Run: headless pygame with SDL's dummy video driver; simulated clock (each Clock.tick advances the game by its frame time, no real sleeping); random seed 0; keys injected as events and as key.get_pressed() state; mouse plan: one left click at the window centre at the start of phase 2, then a move to the lower-right quarter at the start of phase 3.
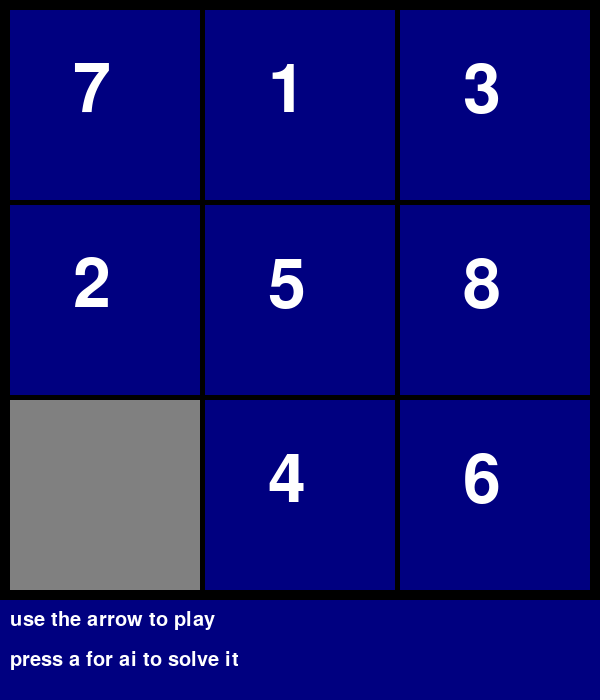
Frame 1 of 4 · flips 1–60 · no input
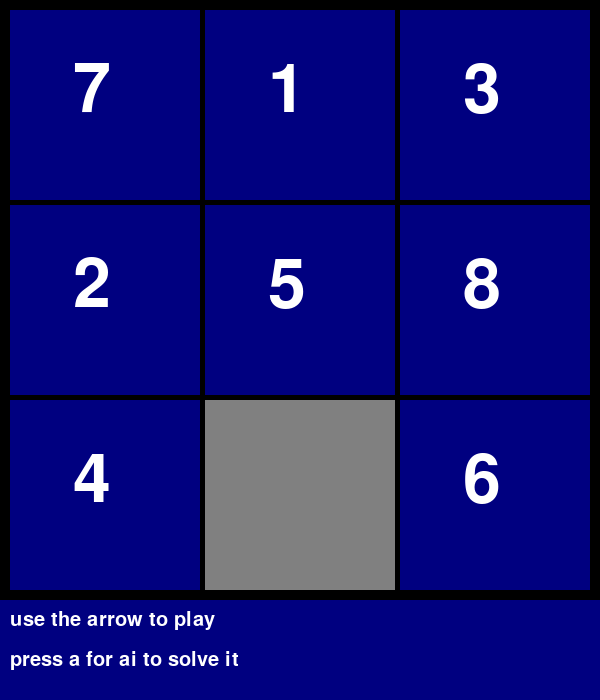
Frame 2 of 4 · flips 61–180 · clicked the window centre · tapped SPACE, RETURN · held RIGHT (→), D
Frame 3 of 4 · flips 181–300 · moved the mouse to the lower-right quarter · held DOWN (↓), S · screen unchanged from frame 2, image omitted
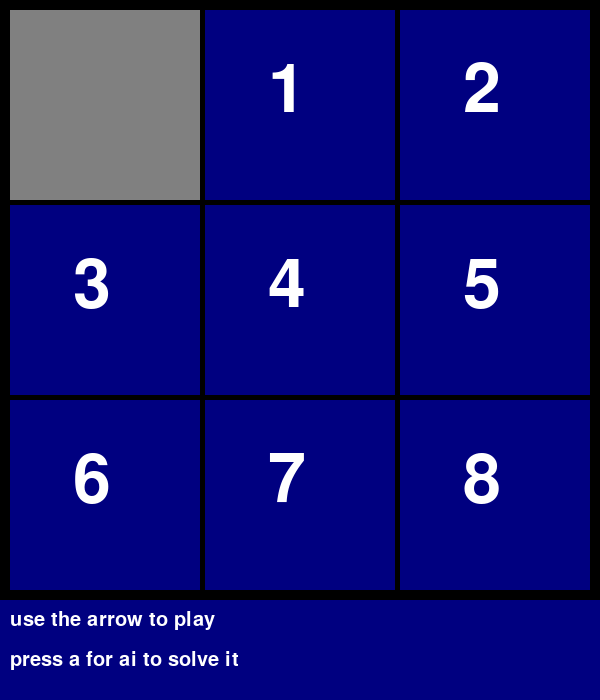
Frame 4 of 4 · flips 301–420 · held LEFT (←), A, UP (↑), W

The pygame program that drew these frames:

import pygame
import argparse
import time
from random import shuffle, seed, sample
from copy import deepcopy
from heapq import heappush, heappop

# board parameters
WIDTH = 600
HEIGHT = 600 
INSTRUCTIONS_HEIGHT = 100
FPS = 60
GAME_NAME = "N-Puzzle"

# colors
WHITE=(255,255,255)
NAVY_BLUE = (0, 0, 128)
BLACK = (0,0,0)
GREY = (128, 128, 128)

# fonts
pygame.init() # to avoid font error
FONT1 = pygame.font.SysFont("comicsans", 30)


class Tile:
   

    def __init__(self, val, x, y, w, l, n):
        self.val = val
        self.x = x
        self.y = y
        self.w = w
        self.l = l
        self.board_size = n

    def draw_tile(self, window):
        #it calculates the appropriate font size and position based on the size of the game board
        #Different font sizes and positions are used for different board sizes to ensure proper rendering
        val = self.val
        if val == 0:
            pygame.draw.rect(window, GREY, (self.x, self.y, self.w, self.l))
        else:
            
            # manual calibrations for board sizes
            if self.board_size <= 4:
                font = pygame.font.SysFont('arial', 100)
                if int(val) >= 10:
                    draw_x = self.x + self.w // 7 
                    draw_y = self.y + self.l // 4
                else:
                    draw_x = self.x + self.w // 3 
                    draw_y = self.y + self.l // 4
            
            elif self.board_size == 5:
                font = pygame.font.SysFont('arial', 80)
                if int(val) >= 10:
                    draw_x = self.x + self.w // 9 
                    draw_y = self.y + self.l // 6
                else:
                    draw_x = self.x + self.w // 3 
                    draw_y = self.y + self.l // 6
 
            elif self.board_size == 6:
                font = pygame.font.SysFont('arial', 60)
                if int(val) >= 10:
                    draw_x = self.x + self.w // 9 
                    draw_y = self.y + self.l // 6
                else:
                    draw_x = self.x + self.w // 3 
                    draw_y = self.y + self.l // 6

            else:
                #handling error if the size of the board exceeds 6
                raise Exception("Not calibrated for board size: {}"\
                    .format(self.board_size))

            text = font.render(str(val), True, WHITE)
            window.blit(text, (draw_x, draw_y))
                    
    def __repr__(self):
        return str(self.val)


class Board:

    OUTER_BORDER_SIZE = 10
    INNER_BORDER_SIZE = 5
        
    MOVE_DIRS = { 
                  "RIGHT" : (0, 1),
                  "LEFT"  : (0, -1),
                  "DOWN"  : (1, 0),
                  "UP"    : (-1, 0)
                }

    def __init__(self, n, board=None, random_shifts=1000, board_prints=True):
       
        self.board_prints = board_prints
 
        self.board = board if board != None else [i for i in range(n*n)]
        self.rows = n
        self.cols = n
        
        # inner borders
        self.inner_width  = WIDTH - 2 * self.OUTER_BORDER_SIZE - \
                                (self.cols - 1) * self.INNER_BORDER_SIZE
        self.inner_height = HEIGHT - 2 * self.OUTER_BORDER_SIZE - \
                                (self.rows - 1) * self.INNER_BORDER_SIZE
        self.tile_width = self.inner_width / self.cols
        self.tile_height = self.inner_height / self.rows
      
        self.tiles = []
        for row in range(self.rows):
            self.tiles.append([])
            for col in range(self.cols):
                
               #each tile know it's cordinates
                self.tiles[row].append(Tile(self.board[row*self.cols + col], 
                    self.OUTER_BORDER_SIZE + \
                        col * (self.tile_width + self.INNER_BORDER_SIZE),
                    self.OUTER_BORDER_SIZE + \
                        row * (self.tile_height + self.INNER_BORDER_SIZE), 
                        self.tile_width, self.tile_height, self.rows))

        # to ensure our board has a solution, we start with the solved state
        # and randomize it according to legal moves. This is important, since
        # not all permuations of N-puzzles have solutions
        # progress our board using legal moves, our board will have a solution
        all_pos = list(self.MOVE_DIRS.keys())
        for shift in range(random_shifts):
            move = sample(all_pos, 1)[0]
            self.forecast_move(move)
        print(self.tiles)

    def draw(self, window):
        window.fill(NAVY_BLUE)
        
        # horizontal outer borders
        pygame.draw.rect(window, BLACK, (0, 0, WIDTH, self.OUTER_BORDER_SIZE)) 
        pygame.draw.rect(window, BLACK, (0, HEIGHT - self.OUTER_BORDER_SIZE, \
                         WIDTH, self.OUTER_BORDER_SIZE)) 
        
        # vertical outer borders
        pygame.draw.rect(window, BLACK, (0, 0, self.OUTER_BORDER_SIZE, HEIGHT))
        pygame.draw.rect(window, BLACK, (WIDTH - self.OUTER_BORDER_SIZE, 0,  \
                         self.OUTER_BORDER_SIZE, HEIGHT))
 
        for col in range(1, self.cols):
            pygame.draw.rect(window, BLACK, (self.OUTER_BORDER_SIZE + col * \
                self.tile_width + (col-1) * self.INNER_BORDER_SIZE, 0, \
                self.INNER_BORDER_SIZE, HEIGHT)) 
            
        for row in range(1, self.rows):
            pygame.draw.rect(window, BLACK, (0, self.OUTER_BORDER_SIZE + row  *\
                self.tile_height + (row-1) * self.INNER_BORDER_SIZE, WIDTH, \
                self.INNER_BORDER_SIZE)) 

        for row in range(self.rows):
            for col in range(self.cols):
                self.tiles[row][col].draw_tile(window) 


    def forecast_move(self, move):
        # It checks whether the specified move is valid and updates the position of the empty tile accordingly        
        if self.board_prints:
            print(move)
 
        # find the empty tile location
        zero_pos = None
        for row in range(self.rows):
            for col in range(self.cols):
                if self.tiles[row][col].val == 0:
                    zero_pos = (row, col)
                    break   
            if zero_pos != None:
                break

        assert zero_pos != None

        if not move in self.MOVE_DIRS:
            raise Exception ("Illegal move name passed to forecast_move: {}".format(move))
       
        # compute new locations
        x, y = self.MOVE_DIRS[move]
        row, col = zero_pos
        row2, col2 = row + x, col + y
        
        if row2 < 0 or col2 < 0 or row2 >= self.rows or col2 >= self.cols:
            if self.board_prints:
                print("Impossible move passed") 
            return False
        else:
            self.tiles[row][col].val = self.tiles[row2][col2].val
            self.tiles[row2][col2].val = 0
            return True

import abc
from copy import deepcopy
from heapq import heappush, heappop

class AStarBaseHeuristicComputer():
    
    def __init__(self):
        pass

    @abc.abstractmethod
    def compute_heuristic(self, tiles):
        pass


class AStarManhattanHeuristic():

    def __init__(self):
        pass

    def compute_heuristic(self, tiles):
        # returns sum of manhattan distances to the correct locations
        d = {}
        n = len(tiles)
        for i in range(n):
            for j in range(n):
                val = tiles[i][j].val
                d[val] = (i, j)

        summ = 0
        for val in range(n * n):
            row_diff = abs(val // n - d[val][0]) 
            col_diff = abs(val %  n - d[val][1]) 
            summ += row_diff + col_diff
        return summ


class AStarManhattanHeuristicOuterEmphasis():
    '''additional weight given to tiles located at the outer edges of the puzzle grid
This additional weight helps to prioritize moves that bring tiles closer to their correct positions on the outer edges'''

    def __init__(self):
        pass

    def compute_heuristic(self, tiles):
        # returns sum of manhattan distances to the correct locations
        d = {}
        n = len(tiles)
        for i in range(n):
            for j in range(n):
                val = tiles[i][j].val
                d[val] = (i, j)

        summ = 0
        for val in range(n * n):
            row_diff = abs(val // n - d[val][0]) * (val // n)
            col_diff = abs(val %  n - d[val][1]) * (val % n)
            summ += row_diff + col_diff
        return summ


class UnidirectionalSolver:
    
    def __init__(self, board, heuristic=AStarManhattanHeuristic):
        self.board = board
        self.heuristic_computer = heuristic()
        print("Using solver: {}".format(self.name()))


    def get_tile_tup(self, board):
        #generates a tuble representing the current state of the game board by iterating on each tile and appending it's value to the tuple
        
        tup = []
        for row in range(self.board.rows):
            for col in range(self.board.cols):
                tup.append(board.tiles[row][col].val)
        tup = tuple(tup)
        return tup    

    
    def get_solution(self):
        
        visited = set([])#initializing a set  of the visited nodes to keep track of it
        new_h = self.heuristic_computer.compute_heuristic(self.board.tiles)
        f = [((new_h, new_h, [], deepcopy(self.board)))]#ensuring that the search begins from the starting state of the game board with the appropriate heuristic value and an empty path.







        
        start_time = time.time()  # Start the timer
        
        while(len(f) > 0):

            h, cost, path, board = heappop(f)

            if h == 0:
                return len(visited), path, time.time() - start_time  # Stop the timer and return the elapsed time

            tup = self.get_tile_tup(board)
            if tup in visited:
                continue
            visited.add(tup)
 
            for move in ["RIGHT", "LEFT", "UP", "DOWN"]:#expansion to explore everypossible move of the current state of the board
            #If the move is valid and the resulting board state has not been visited before, we compute the heuristic value for the new state and enqueue it into f.
                new_board = deepcopy(board)
                if new_board.forecast_move(move) and \
                                not self.get_tile_tup(new_board) in visited:
                    new_h = self.heuristic_computer.compute_heuristic(\
                                                new_board.tiles)
                    heappush(f, (new_h, new_h, path + [move], new_board))

    
    def name(self):
        return type(self).__name__ + '_' \
            + type(self.heuristic_computer).__name__
            
        '''It iteratively explores states with the lowest heuristic values
       generating new states from valid moves and adding them to the priority queue for further exploration'''     
            
    
     







import time
import pygame 
import argparse




WINDOW = pygame.display.set_mode((WIDTH, HEIGHT + INSTRUCTIONS_HEIGHT))

pygame.display.set_caption(GAME_NAME)


def parse_cli():
    parser = argparse.ArgumentParser(
            description="Argument Parser for N-Puzzle Game")
    parser.add_argument("-n", "-n_size", type=int, default=3)
    return parser.parse_args()


def instructions(window, automatic_solve_invoked=False):
            
    pygame.draw.rect(window, NAVY_BLUE, (0, HEIGHT, WIDTH, INSTRUCTIONS_HEIGHT))
    
    if automatic_solve_invoked:
        text1 = FONT1.render(\
            "AI is taking care of it now..",\
            1, WHITE) 
        window.blit(text1, (10, HEIGHT + 10))         
    else: 
        text1 = FONT1.render("use the arrow to play",\
            1, WHITE) 
        text2 = FONT1.render("press a for ai to solve it",\
            1, WHITE) 
        window.blit(text1, (10, HEIGHT + 10))         
        window.blit(text2, (10, HEIGHT + 50))         


def solved_instructions(window, step, total, total_visited, time_elapsed):
    pygame.draw.rect(window, NAVY_BLUE, (0, HEIGHT, WIDTH, INSTRUCTIONS_HEIGHT))
    
    text1 = FONT1.render("AI is taking care of it now..",\
        1, WHITE) 

    text2 = FONT1.render("found solution after visiting {} nodes"\
        .format(total_visited), 1, WHITE) 

    text3 = FONT1.render("Move {} out of {}"\
        .format(step, total),\
        1, WHITE) 

    text4 = FONT1.render("Time Elapsed: {:.2f} seconds".format(time_elapsed), 1, WHITE)

    window.blit(text1, (10, HEIGHT + 10))         
    window.blit(text2, (10, HEIGHT + 40))         
    window.blit(text3, (10, HEIGHT + 70))
    window.blit(text4, (10, HEIGHT + 100))         


def main():

    run = True
    clock = pygame.time.Clock()

    args = parse_cli()
    board = Board(args.n)
    
    while run:
        
        clock.tick(FPS)
        for event in pygame.event.get():
            
            if event.type == pygame.QUIT:
                run = False

            elif event.type == pygame.MOUSEBUTTONDOWN:
                pass
       
            elif event.type == pygame.KEYDOWN: 
            
                if event.key == pygame.K_DOWN:
                    board.forecast_move("DOWN")
            
                elif event.key == pygame.K_UP:
                    board.forecast_move("UP")
        
                elif event.key == pygame.K_LEFT:
                    board.forecast_move("LEFT")
            
                elif event.key == pygame.K_RIGHT:
                    board.forecast_move("RIGHT")
           
                elif event.key == pygame.K_a:
                    
                    # first, update display to reflect current course of action
                    instructions(WINDOW, automatic_solve_invoked=True)
                    pygame.display.update()
                   
                    # get solution 
                    solver = UnidirectionalSolver(board)
                    num_visited, moves, time_elapsed = solver.get_solution()
                    print("Solution found after visiting {} nodes".format(\
                        num_visited))                   
 
                    # play back the solution, printing each step
                    for ind, move in enumerate(moves):
                        print("Move {} of {}".format(ind, len(moves)))
                        board.forecast_move(move)
                        board.draw(WINDOW)
                        solved_instructions(WINDOW, ind, len(moves), num_visited, time_elapsed)
                        pygame.display.update()
                        time.sleep(0.25)
                    time.sleep(5)
                else:
                    print("I don't care about that key ;)")
            else:
                pass
        
        board.draw(WINDOW)
        instructions(WINDOW)
        pygame.display.update()

    pygame.quit()
        

if __name__ == "__main__":
    main()
